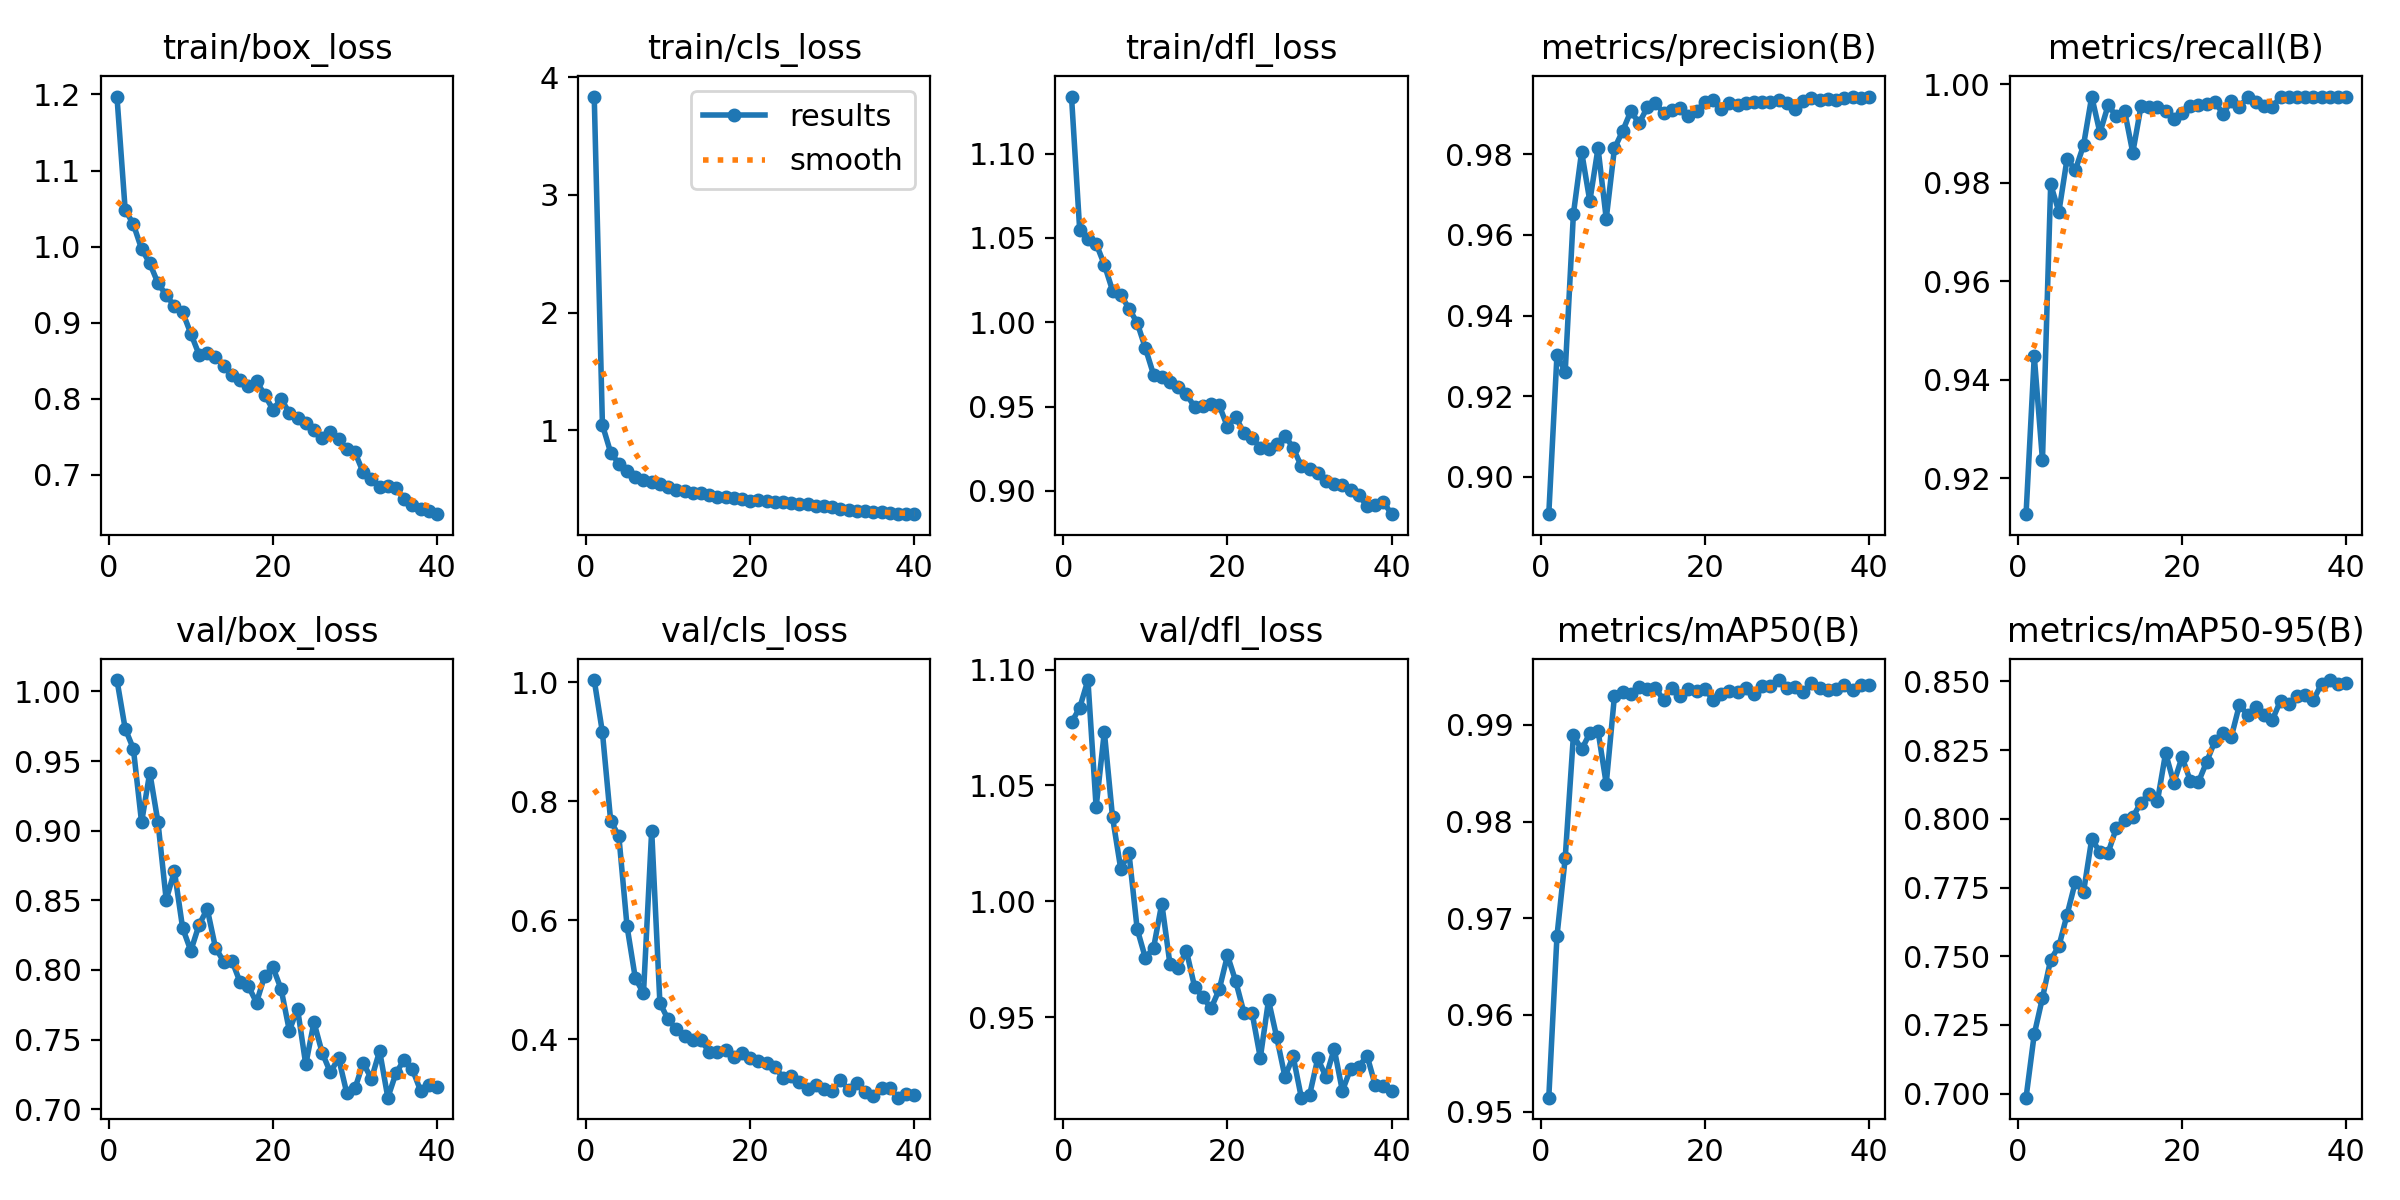

Source data for this figure (header and first rows):
epoch, time, train/box_loss, train/cls_loss, train/dfl_loss, metrics/precision(B), metrics/recall(B), metrics/mAP50(B), metrics/mAP50-95(B), val/box_loss, val/cls_loss, val/dfl_loss, lr/pg0, lr/pg1, lr/pg2
1, 132.3, 1.197, 3.834, 1.134, 0.8907, 0.9127, 0.9515, 0.6985, 1.008, 1.003, 1.077, 0.0002072, 0.0002072, 0.0002072
2, 251.3, 1.049, 1.046, 1.055, 0.9303, 0.9448, 0.9682, 0.7216, 0.9734, 0.9153, 1.083, 0.0004052, 0.0004052, 0.0004052
3, 373.9, 1.029, 0.8118, 1.05, 0.926, 0.9237, 0.9762, 0.7348, 0.9589, 0.7672, 1.095, 0.000593, 0.000593, 0.000593
4, 490.3, 0.9971, 0.717, 1.047, 0.9652, 0.9797, 0.9889, 0.7488, 0.906, 0.741, 1.041, 0.0005786, 0.0005786, 0.0005786
5, 605.7, 0.9781, 0.6527, 1.034, 0.9806, 0.9741, 0.9875, 0.7536, 0.9418, 0.5893, 1.073, 0.0005631, 0.0005631, 0.0005631
6, 727.3, 0.952, 0.6082, 1.019, 0.9684, 0.9849, 0.9891, 0.7651, 0.906, 0.503, 1.036, 0.0005477, 0.0005477, 0.0005477
7, 846.3, 0.9363, 0.5757, 1.016, 0.9816, 0.9826, 0.9894, 0.777, 0.8504, 0.4768, 1.014, 0.0005322, 0.0005322, 0.0005322
8, 962.3, 0.9218, 0.5595, 1.008, 0.964, 0.9877, 0.9839, 0.7733, 0.871, 0.7505, 1.021, 0.0005167, 0.0005167, 0.0005167
9, 1077, 0.9138, 0.5414, 0.9997, 0.9815, 0.9976, 0.993, 0.7926, 0.8302, 0.4609, 0.9881, 0.0005012, 0.0005012, 0.0005012
10, 1196, 0.8858, 0.5158, 0.9847, 0.9858, 0.9902, 0.9935, 0.7879, 0.8138, 0.4331, 0.9756, 0.0004858, 0.0004858, 0.0004858
11, 1317, 0.8583, 0.4938, 0.9689, 0.9908, 0.9958, 0.9932, 0.7877, 0.8324, 0.4168, 0.98, 0.0004703, 0.0004703, 0.0004703
12, 1439, 0.8607, 0.483, 0.9677, 0.9877, 0.9936, 0.9939, 0.7966, 0.8438, 0.406, 0.999, 0.0004548, 0.0004548, 0.0004548
13, 1557, 0.8548, 0.4692, 0.9646, 0.9917, 0.9947, 0.9937, 0.7997, 0.8161, 0.3986, 0.9728, 0.0004394, 0.0004394, 0.0004394
14, 1671, 0.8435, 0.4689, 0.9617, 0.9928, 0.9861, 0.9938, 0.8006, 0.8061, 0.3983, 0.9714, 0.0004239, 0.0004239, 0.0004239
15, 1783, 0.8315, 0.4501, 0.9574, 0.9901, 0.9955, 0.9926, 0.8059, 0.8067, 0.3791, 0.9786, 0.0004084, 0.0004084, 0.0004084
16, 1903, 0.8242, 0.4373, 0.9497, 0.9909, 0.9954, 0.9939, 0.8091, 0.7913, 0.3792, 0.963, 0.000393, 0.000393, 0.000393
17, 2021, 0.8164, 0.4341, 0.9505, 0.9914, 0.9954, 0.993, 0.8064, 0.7885, 0.3811, 0.9587, 0.0003775, 0.0003775, 0.0003775
18, 2139, 0.8234, 0.4289, 0.9516, 0.9896, 0.9946, 0.9937, 0.8239, 0.7767, 0.3703, 0.9538, 0.000362, 0.000362, 0.000362
19, 2255, 0.8052, 0.4158, 0.9507, 0.9907, 0.993, 0.9935, 0.8131, 0.7959, 0.3772, 0.962, 0.0003466, 0.0003466, 0.0003466
20, 2373, 0.786, 0.4032, 0.9379, 0.993, 0.9943, 0.9938, 0.8225, 0.8019, 0.3676, 0.9767, 0.0003311, 0.0003311, 0.0003311
21, 2491, 0.7998, 0.4127, 0.9441, 0.9936, 0.9956, 0.9926, 0.8139, 0.7862, 0.3639, 0.9656, 0.0003156, 0.0003156, 0.0003156
22, 2603, 0.7817, 0.402, 0.9342, 0.9912, 0.9959, 0.9932, 0.8134, 0.7565, 0.36, 0.952, 0.0003002, 0.0003002, 0.0003002
23, 2718, 0.7744, 0.3888, 0.9315, 0.9928, 0.996, 0.9935, 0.8207, 0.7722, 0.3535, 0.9519, 0.0002847, 0.0002847, 0.0002847
24, 2833, 0.7689, 0.3891, 0.9255, 0.9923, 0.9965, 0.9934, 0.8282, 0.7321, 0.3351, 0.9325, 0.0002692, 0.0002692, 0.0002692
25, 2950, 0.7597, 0.3791, 0.9248, 0.9928, 0.9941, 0.9938, 0.8313, 0.7624, 0.3378, 0.9573, 0.0002538, 0.0002538, 0.0002538
26, 3063, 0.7488, 0.3743, 0.9276, 0.993, 0.9966, 0.9932, 0.8298, 0.7406, 0.3288, 0.9413, 0.0002383, 0.0002383, 0.0002383
27, 3177, 0.757, 0.3744, 0.9327, 0.9931, 0.9954, 0.994, 0.8416, 0.7265, 0.3164, 0.9243, 0.0002228, 0.0002228, 0.0002228
28, 3291, 0.7471, 0.3597, 0.9255, 0.993, 0.9976, 0.994, 0.8377, 0.7367, 0.3226, 0.9331, 0.0002073, 0.0002073, 0.0002073
29, 3412, 0.7346, 0.3578, 0.9145, 0.9935, 0.9964, 0.9946, 0.8406, 0.7116, 0.316, 0.9153, 0.0001919, 0.0001919, 0.0001919
30, 3526, 0.7296, 0.3516, 0.9132, 0.9928, 0.9956, 0.9938, 0.8378, 0.7151, 0.3136, 0.9163, 0.0001764, 0.0001764, 0.0001764
31, 3646, 0.7033, 0.3301, 0.9104, 0.9913, 0.9954, 0.9939, 0.836, 0.7333, 0.3316, 0.9322, 0.0001609, 0.0001609, 0.0001609
32, 3764, 0.695, 0.3222, 0.906, 0.9932, 0.9976, 0.9934, 0.843, 0.7218, 0.3146, 0.9242, 0.0001455, 0.0001455, 0.0001455
33, 3883, 0.6846, 0.3145, 0.9042, 0.9941, 0.9974, 0.9943, 0.8417, 0.7418, 0.3259, 0.9363, 0.00013, 0.00013, 0.00013
34, 4003, 0.6849, 0.3127, 0.9037, 0.9935, 0.9976, 0.9939, 0.8447, 0.7083, 0.3116, 0.9182, 0.0001145, 0.0001145, 0.0001145
35, 4121, 0.6823, 0.3078, 0.9002, 0.9938, 0.9976, 0.9936, 0.8452, 0.7261, 0.3045, 0.9277, 9.90625e-05, 9.90625e-05, 9.90625e-05
36, 4237, 0.6684, 0.3048, 0.8975, 0.9936, 0.9976, 0.9937, 0.8432, 0.7356, 0.3185, 0.9286, 8.35938e-05, 8.35938e-05, 8.35938e-05
37, 4355, 0.6607, 0.2968, 0.8909, 0.994, 0.9976, 0.9941, 0.8491, 0.7286, 0.3177, 0.9335, 6.8125e-05, 6.8125e-05, 6.8125e-05
38, 4475, 0.6547, 0.2937, 0.8919, 0.9943, 0.9976, 0.9936, 0.8505, 0.7131, 0.3017, 0.9207, 5.26562e-05, 5.26562e-05, 5.26562e-05
39, 4590, 0.6521, 0.2921, 0.8934, 0.994, 0.9976, 0.9941, 0.8492, 0.7177, 0.3071, 0.9202, 3.71875e-05, 3.71875e-05, 3.71875e-05
40, 4712, 0.6485, 0.2884, 0.8862, 0.9943, 0.9976, 0.9941, 0.8494, 0.7163, 0.3069, 0.9183, 2.17188e-05, 2.17188e-05, 2.17188e-05
